Run: headless pygame with SDL's dummy video driver; simulated clock (each Clock.tick advances the game by its frame time, no real sleeping); random seed 0; keys injected as events and as key.get_pressed() state; no mouse input.
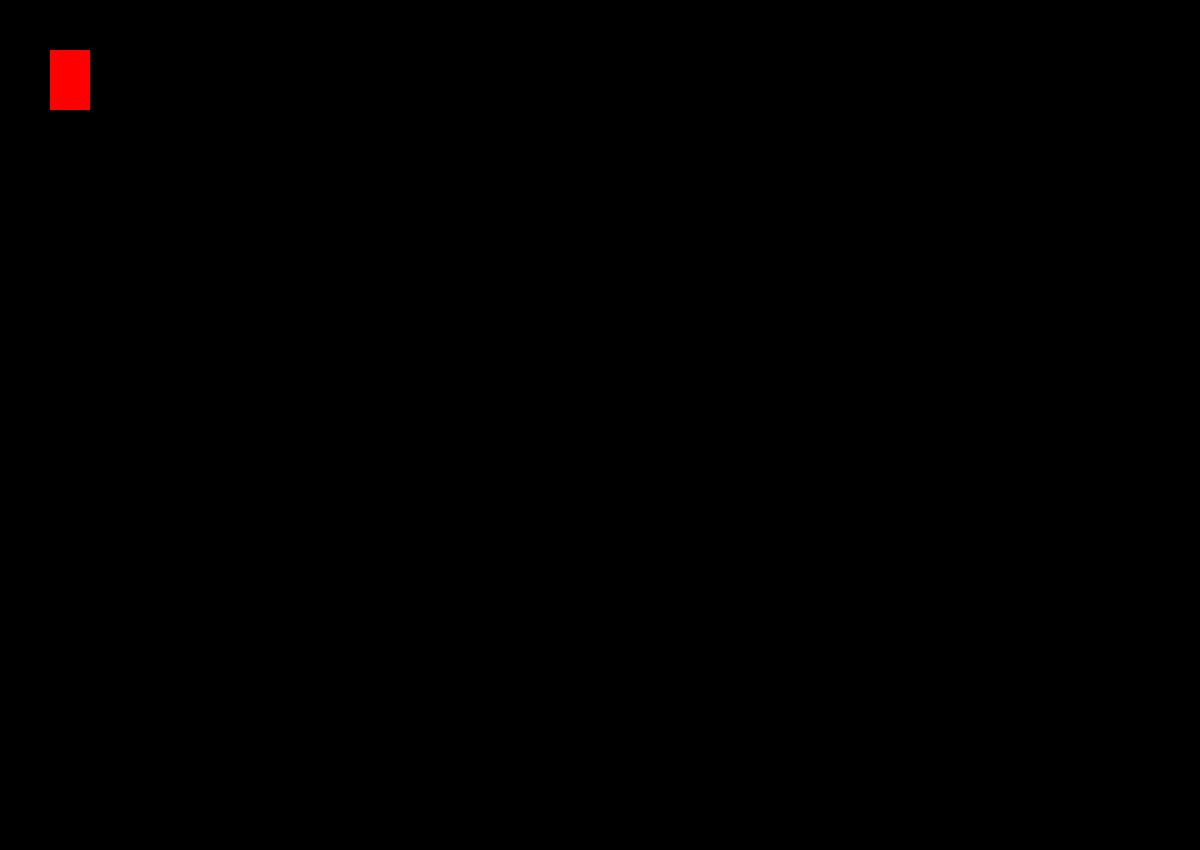
Frame 1 of 4 · flips 1–60 · no input
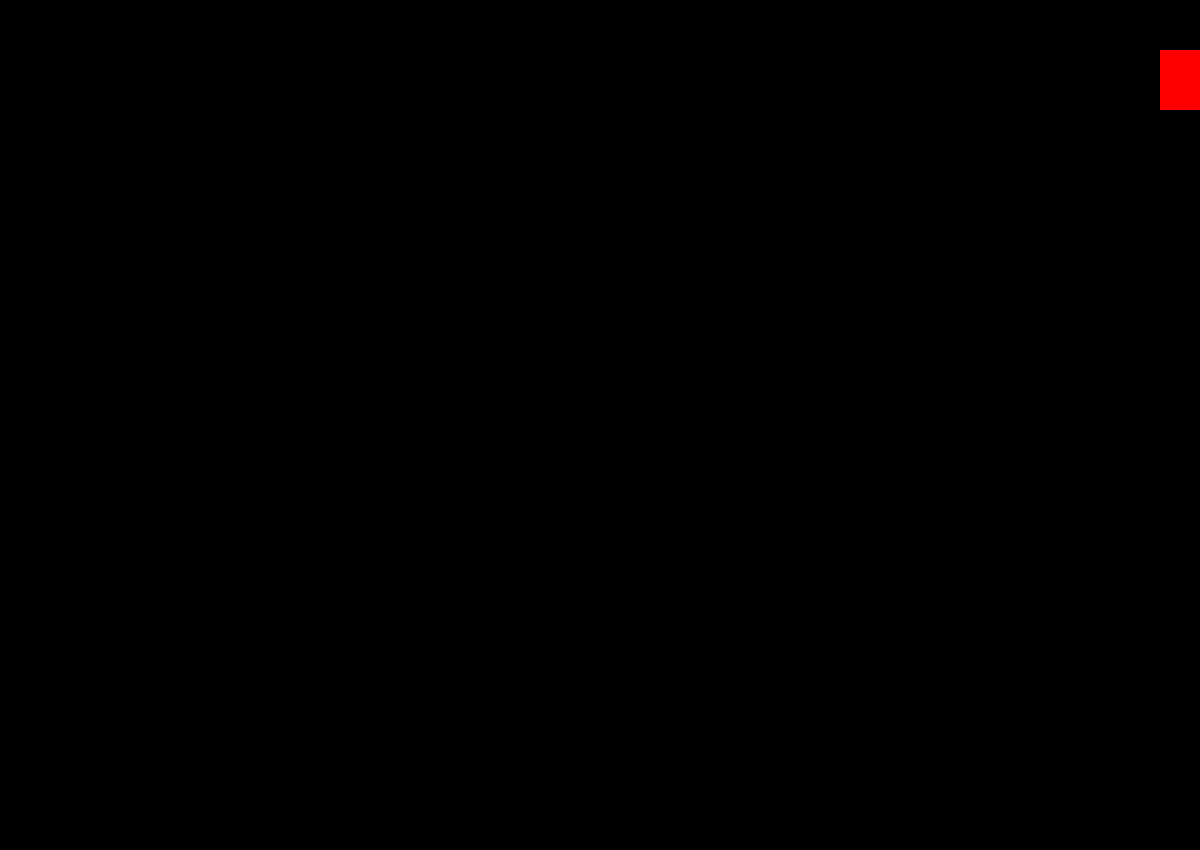
Frame 2 of 4 · flips 61–180 · tapped SPACE, RETURN · held RIGHT (→), D
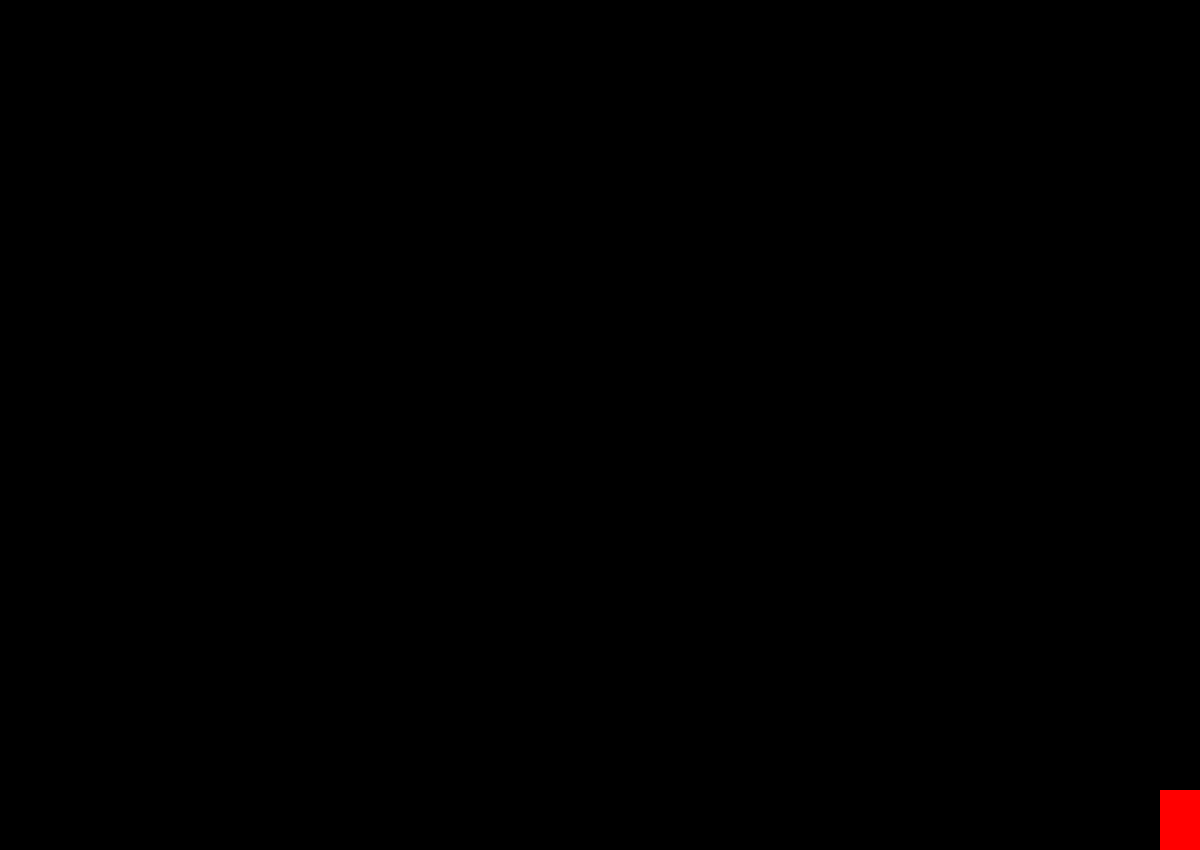
Frame 3 of 4 · flips 181–300 · held DOWN (↓), S
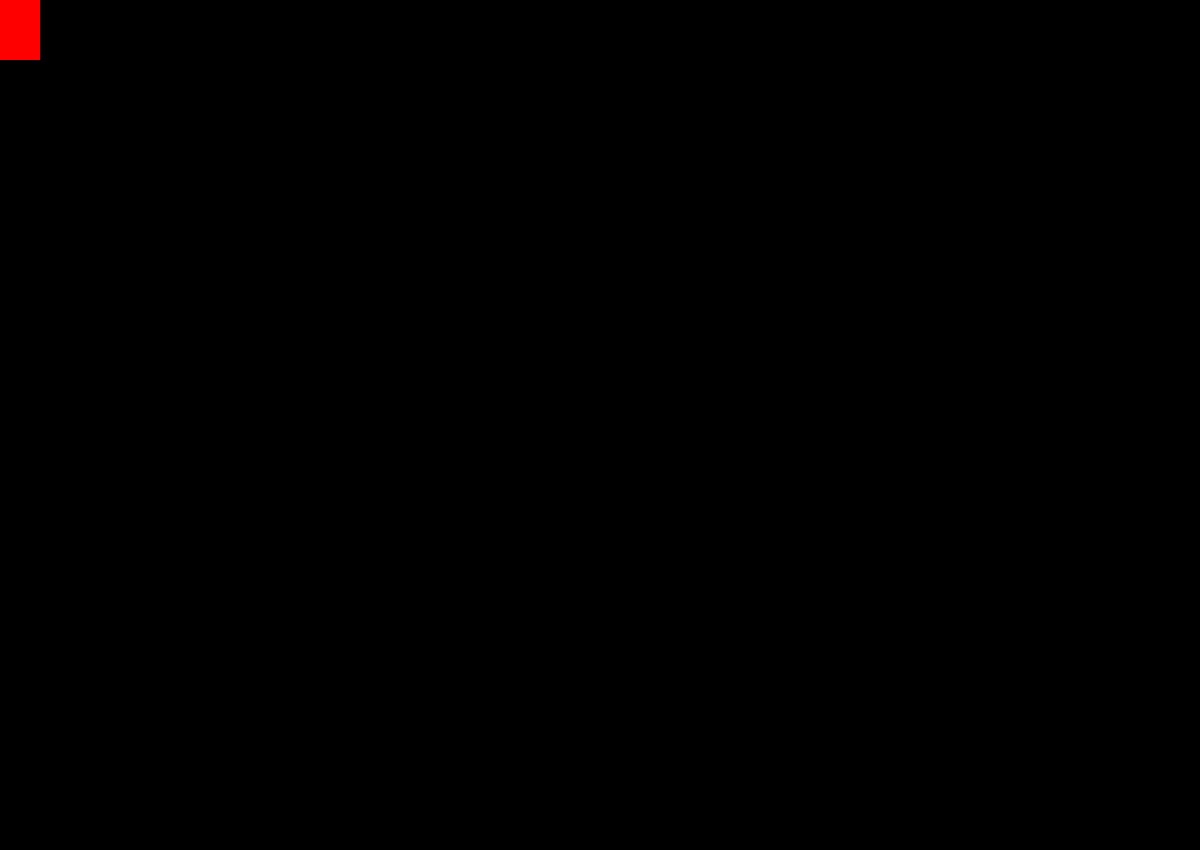
Frame 4 of 4 · flips 301–420 · held LEFT (←), A, UP (↑), W

The pygame program that drew these frames:

import pygame
pygame.init()

windowWidth = 1200
windowHeight = 850

win = pygame.display.set_mode((windowWidth, windowHeight))
pygame.display.set_caption("World War 2")

x = 50
y = 50
width = 40
height = 60
vel = 10

run = True
while run:
        pygame.time.delay(100)
        for event in pygame.event.get():
            if event.type == pygame.QUIT:
                run = False

        keys = pygame.key.get_pressed()
        if keys[pygame.K_LEFT] and x > 0:
            x -= vel
        if keys[pygame.K_RIGHT] and x < windowWidth - width:
            x += vel
        if keys[pygame.K_UP] and y > 0:
            y -= vel
        if keys[pygame.K_DOWN] and y < windowHeight - height:
            y += vel

        win.fill((0,0,0))
        pygame.draw.rect(win, (255, 0, 0), (x, y, width, height))
        pygame.display.update()

pygame.quit()
